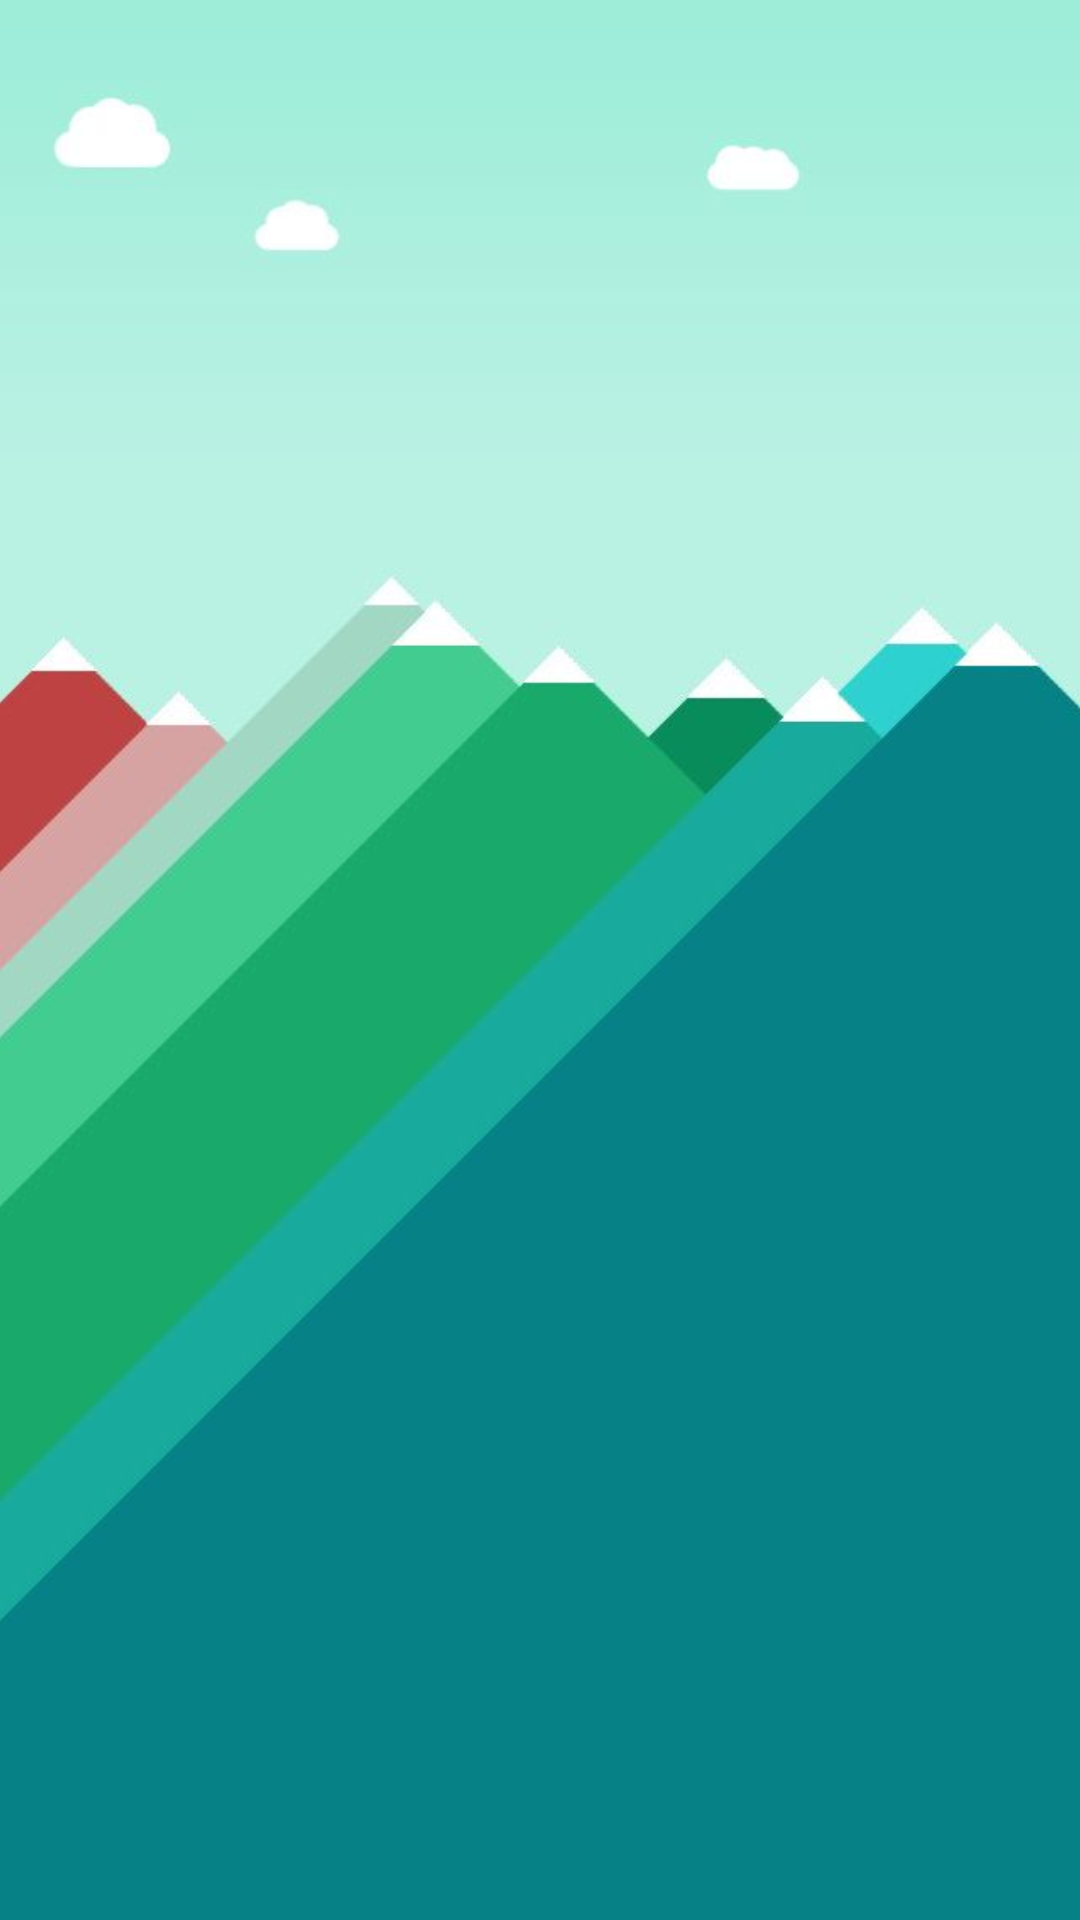

Produce the Android XML layout that renders to this screen, including the resource entries it uses.
<!-- AndroidManifest.xml: application theme AppTheme -->
<!-- res/layout/walkthrough_fragment_third.xml -->
<LinearLayout android:layout_height="match_parent"
        android:layout_width="match_parent"
        xmlns:android="http://schemas.android.com/apk/res/android" >

        
        <ImageView
                android:layout_width="match_parent"
                android:layout_height="match_parent"
                android:src="@drawable/dummy3"
                android:scaleType="centerCrop"/>

</LinearLayout>
<!-- resources referenced by this layout -->
<resources>
  <!-- drawable dummy3: jpg bitmap (drawable-xxhdpi, 15396 bytes) -->
  <style name="AppTheme" parent="Theme.AppCompat.Light.DarkActionBar">
          
          <item name="colorPrimary">@color/colorPrimary</item>
          <item name="colorPrimaryDark">@color/colorPrimaryDark</item>
          <item name="colorAccent">@color/colorAccent</item>
      </style>
  <color name="colorPrimary">#212121</color>
  <color name="colorPrimaryDark">#000000</color>
  <color name="colorAccent">#114A56</color>
</resources>
